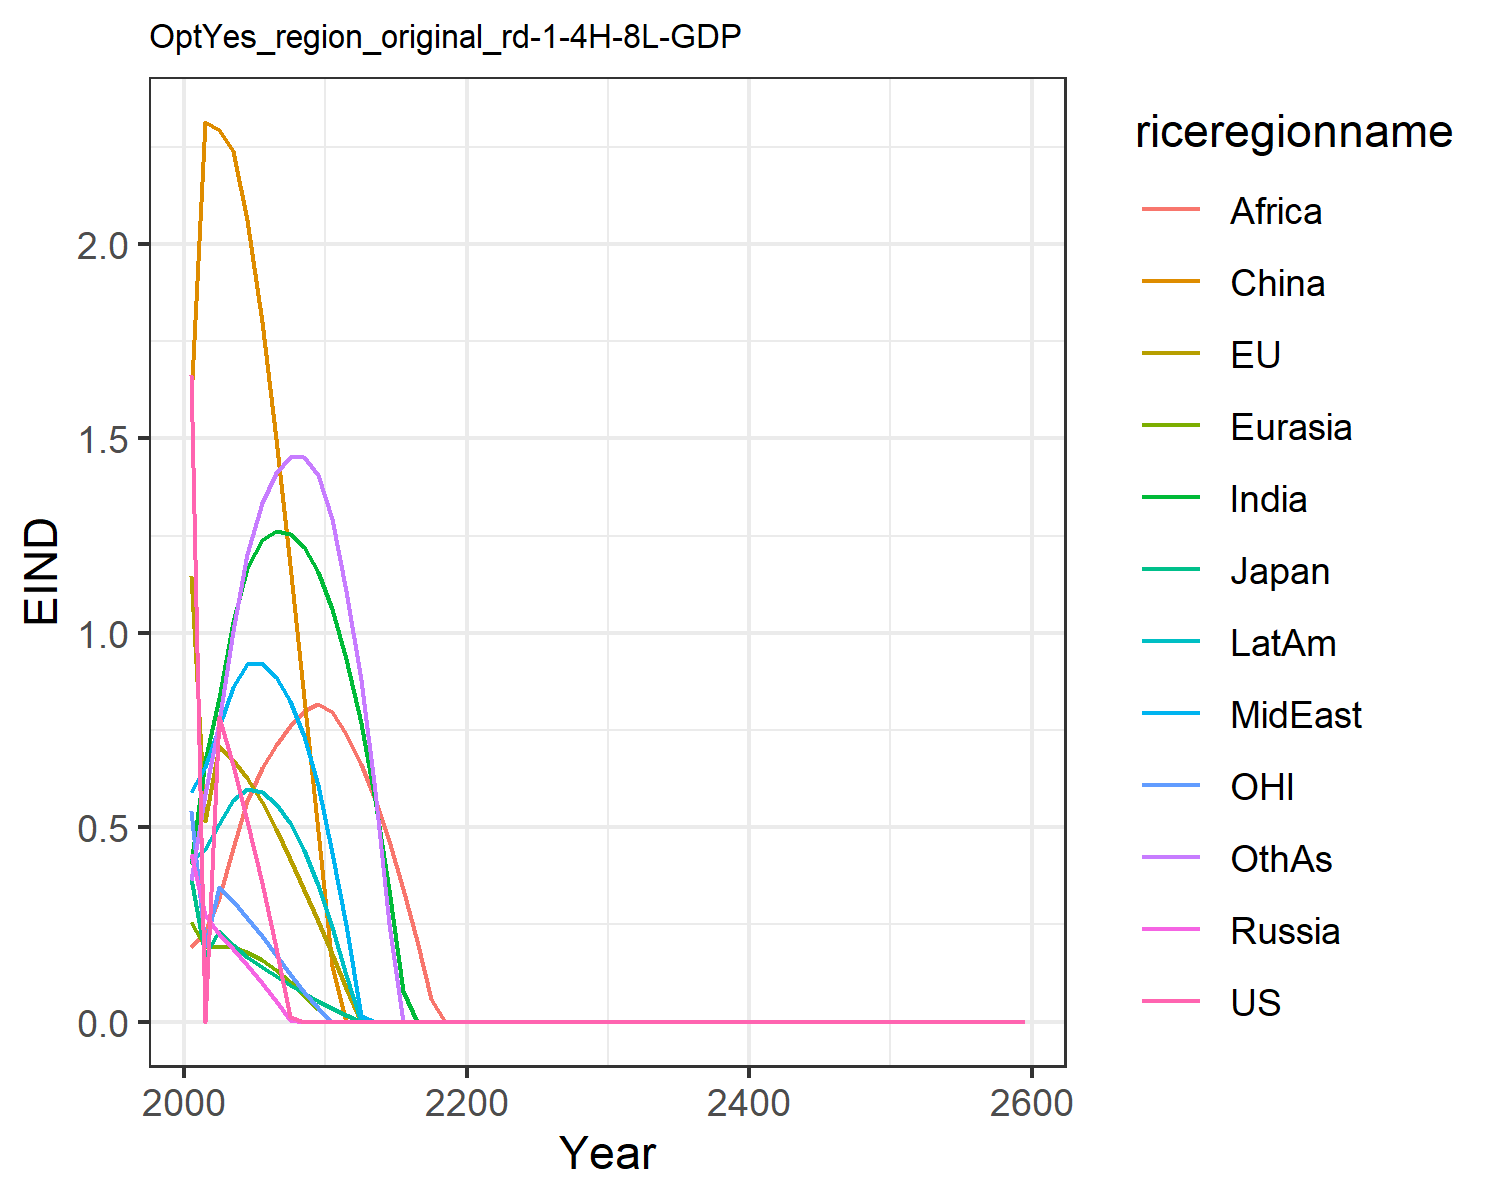

Values plotted in this chart, from the file beside it:
1.6621334550980102, 1.1460506191660516, 0.3699659257424831, 0.43123618180564005, 0.2566662932747705, 1.6007411280266048, 0.4051515896926559, 0.5896749604345518, 0.19137708401697257, 0.4122723985071479, 0.541778261497279, 0.3639521027378334
0.0, 0.5169, 0.1726, 0.2746, 0.1934, 2.313, 0.6715, 0.6551, 0.2312, 0.4443, 0.1952, 0.5864
0.7844, 0.7085, 0.2336, 0.2253, 0.1922, 2.293, 0.8329, 0.7579, 0.3191, 0.5087, 0.3475, 0.7701
0.6592, 0.6734, 0.198, 0.1862, 0.191, 2.24, 1.028, 0.8595, 0.4477, 0.5692, 0.3107, 1.006
0.5165, 0.626, 0.1657, 0.1449, 0.1795, 2.062, 1.168, 0.919, 0.5668, 0.5976, 0.2672, 1.203
0.358, 0.5654, 0.14, 0.1005, 0.1592, 1.799, 1.239, 0.9216, 0.6535, 0.5913, 0.2194, 1.335
0.1903, 0.4953, 0.1172, 0.05355, 0.133, 1.498, 1.261, 0.886, 0.7122, 0.5603, 0.1709, 1.412
0.01335, 0.4195, 0.0949, 0.005449, 0.1025, 1.173, 1.255, 0.8247, 0.761, 0.5099, 0.1234, 1.453
0.0, 0.339, 0.0734, 0.0, 0.06845, 0.8311, 1.22, 0.7359, 0.798, 0.4404, 0.07707, 1.453
0.0, 0.2586, 0.05405, 0.0, 0.03229, 0.4901, 1.156, 0.6087, 0.8178, 0.3521, 0.0341, 1.405
0.0, 0.175, 0.03545, 0.0, 0.0, 0.1424, 1.061, 0.4346, 0.797, 0.2432, 0.0, 1.293
0.0, 0.08767, 0.0172, 0.0, 0.0, 0.0, 0.9324, 0.2475, 0.7389, 0.1192, 0.0, 1.109
0.0, 0.0, 0.0, 0.0, 0.0, 0.0, 0.7674, 0.01373, 0.6632, 0.0, 0.0, 0.8775
0.0, 0.0, 0.0, 0.0, 0.0, 0.0, 0.5695, 0.0, 0.5715, 0.0, 0.0, 0.5921
0.0, 0.0, 0.0, 0.0, 0.0, 0.0, 0.3397, 0.0, 0.4642, 0.0, 0.0, 0.2517
0.0, 0.0, 0.0, 0.0, 0.0, 0.0, 0.07872, 0.0, 0.3422, 0.0, 0.0, 0.0
0.0, 0.0, 0.0, 0.0, 0.0, 0.0, 0.0, 0.0, 0.2066, 0.0, 0.0, 0.0
0.0, 0.0, 0.0, 0.0, 0.0, 0.0, 0.0, 0.0, 0.05837, 0.0, 0.0, 0.0
0.0, 0.0, 0.0, 0.0, 0.0, 0.0, 0.0, 0.0, 0.0, 0.0, 0.0, 0.0
0.0, 0.0, 0.0, 0.0, 0.0, 0.0, 0.0, 0.0, 0.0, 0.0, 0.0, 0.0
0.0, 0.0, 0.0, 0.0, 0.0, 0.0, 0.0, 0.0, 0.0, 0.0, 0.0, 0.0
0.0, 0.0, 0.0, 0.0, 0.0, 0.0, 0.0, 0.0, 0.0, 0.0, 0.0, 0.0
0.0, 0.0, 0.0, 0.0, 0.0, 0.0, 0.0, 0.0, 0.0, 0.0, 0.0, 0.0
0.0, 0.0, 0.0, 0.0, 0.0, 0.0, 0.0, 0.0, 0.0, 0.0, 0.0, 0.0
0.0, 0.0, 0.0, 0.0, 0.0, 0.0, 0.0, 0.0, 0.0, 0.0, 0.0, 0.0
0.0, 0.0, 0.0, 0.0, 0.0, 0.0, 0.0, 0.0, 0.0, 0.0, 0.0, 0.0
0.0, 0.0, 0.0, 0.0, 0.0, 0.0, 0.0, 0.0, 0.0, 0.0, 0.0, 0.0
0.0, 0.0, 0.0, 0.0, 0.0, 0.0, 0.0, 0.0, 0.0, 0.0, 0.0, 0.0
0.0, 0.0, 0.0, 0.0, 0.0, 0.0, 0.0, 0.0, 0.0, 0.0, 0.0, 0.0
0.0, 0.0, 0.0, 0.0, 0.0, 0.0, 0.0, 0.0, 0.0, 0.0, 0.0, 0.0
0.0, 0.0, 0.0, 0.0, 0.0, 0.0, 0.0, 0.0, 0.0, 0.0, 0.0, 0.0
0.0, 0.0, 0.0, 0.0, 0.0, 0.0, 0.0, 0.0, 0.0, 0.0, 0.0, 0.0
0.0, 0.0, 0.0, 0.0, 0.0, 0.0, 0.0, 0.0, 0.0, 0.0, 0.0, 0.0
0.0, 0.0, 0.0, 0.0, 0.0, 0.0, 0.0, 0.0, 0.0, 0.0, 0.0, 0.0
0.0, 0.0, 0.0, 0.0, 0.0, 0.0, 0.0, 0.0, 0.0, 0.0, 0.0, 0.0
0.0, 0.0, 0.0, 0.0, 0.0, 0.0, 0.0, 0.0, 0.0, 0.0, 0.0, 0.0
0.0, 0.0, 0.0, 0.0, 0.0, 0.0, 0.0, 0.0, 0.0, 0.0, 0.0, 0.0
0.0, 0.0, 0.0, 0.0, 0.0, 0.0, 0.0, 0.0, 0.0, 0.0, 0.0, 0.0
0.0, 0.0, 0.0, 0.0, 0.0, 0.0, 0.0, 0.0, 0.0, 0.0, 0.0, 0.0
0.0, 0.0, 0.0, 0.0, 0.0, 0.0, 0.0, 0.0, 0.0, 0.0, 0.0, 0.0
0.0, 0.0, 0.0, 0.0, 0.0, 0.0, 0.0, 0.0, 0.0, 0.0, 0.0, 0.0
0.0, 0.0, 0.0, 0.0, 0.0, 0.0, 0.0, 0.0, 0.0, 0.0, 0.0, 0.0
0.0, 0.0, 0.0, 0.0, 0.0, 0.0, 0.0, 0.0, 0.0, 0.0, 0.0, 0.0
0.0, 0.0, 0.0, 0.0, 0.0, 0.0, 0.0, 0.0, 0.0, 0.0, 0.0, 0.0
0.0, 0.0, 0.0, 0.0, 0.0, 0.0, 0.0, 0.0, 0.0, 0.0, 0.0, 0.0
0.0, 0.0, 0.0, 0.0, 0.0, 0.0, 0.0, 0.0, 0.0, 0.0, 0.0, 0.0
0.0, 0.0, 0.0, 0.0, 0.0, 0.0, 0.0, 0.0, 0.0, 0.0, 0.0, 0.0
0.0, 0.0, 0.0, 0.0, 0.0, 0.0, 0.0, 0.0, 0.0, 0.0, 0.0, 0.0
0.0, 0.0, 0.0, 0.0, 0.0, 0.0, 0.0, 0.0, 0.0, 0.0, 0.0, 0.0
0.0, 0.0, 0.0, 0.0, 0.0, 0.0, 0.0, 0.0, 0.0, 0.0, 0.0, 0.0
0.0, 0.0, 0.0, 0.0, 0.0, 0.0, 0.0, 0.0, 0.0, 0.0, 0.0, 0.0
0.0, 0.0, 0.0, 0.0, 0.0, 0.0, 0.0, 0.0, 0.0, 0.0, 0.0, 0.0
0.0, 0.0, 0.0, 0.0, 0.0, 0.0, 0.0, 0.0, 0.0, 0.0, 0.0, 0.0
0.0, 0.0, 0.0, 0.0, 0.0, 0.0, 0.0, 0.0, 0.0, 0.0, 0.0, 0.0
0.0, 0.0, 0.0, 0.0, 0.0, 0.0, 0.0, 0.0, 0.0, 0.0, 0.0, 0.0
0.0, 0.0, 0.0, 0.0, 0.0, 0.0, 0.0, 0.0, 0.0, 0.0, 0.0, 0.0
0.0, 0.0, 0.0, 0.0, 0.0, 0.0, 0.0, 0.0, 0.0, 0.0, 0.0, 0.0
0.0, 0.0, 0.0, 0.0, 0.0, 0.0, 0.0, 0.0, 0.0, 0.0, 0.0, 0.0
0.0, 0.0, 0.0, 0.0, 0.0, 0.0, 0.0, 0.0, 0.0, 0.0, 0.0, 0.0
0.0, 0.0, 0.0, 0.0, 0.0, 0.0, 0.0, 0.0, 0.0, 0.0, 0.0, 0.0
